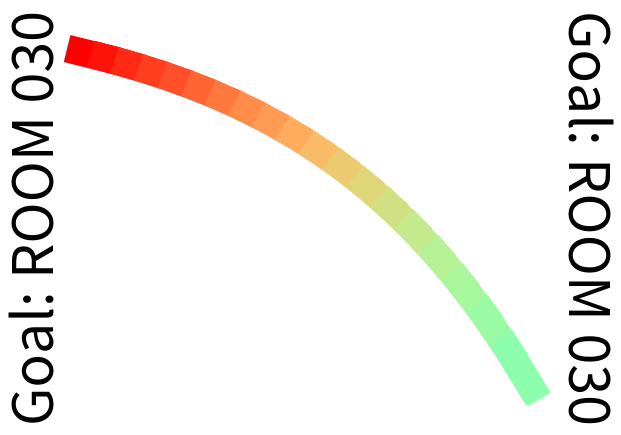

Write the Python code that produced this figure.
import matplotlib.pyplot as plt
import matplotlib.cm as cm
from matplotlib.colors import ListedColormap
import numpy as np

x = np.linspace(-1, 1, 20)
y = -np.exp(x)

colors = cm.rainbow(np.linspace(1, 0.5, len(y)))

# add text outside the figure
message = 'Goal: ROOM 030'
obstacle = False
goal_reached = False
border_color = np.array([1,1,1])
border_width = 30
fontsz = 40

if obstacle:
    message = 'OBSTACLE DETECTED'
    border_color = np.array([228, 235,75])/255
    colors = cm.rainbow(np.linspace(1, 0.8, len(y)))
    fontsz = 60

elif goal_reached:
    message = 'Goal: REACHED'
    border_color = np.array([58, 199, 105])/255
    
fig, ax = plt.subplots()
# ax.scatter(x, y, c=colors, linewidths=10)
for i in range(len(x)-1):
    ax.plot(x[i:i+2], y[i:i+2], color=colors[i], linewidth=20)

fig.text(0.05, 0.5, f"{message}", va='center', rotation=90, fontsize=fontsz)
fig.text(0.9, 0.5, f"{message}", va='center', rotation=-90, fontsize=fontsz)

# add a color border to the figure
fig.patch.set_edgecolor(border_color)
fig.patch.set_linewidth(border_width)

# show the plot
ax.axis("off")
plt.show()


